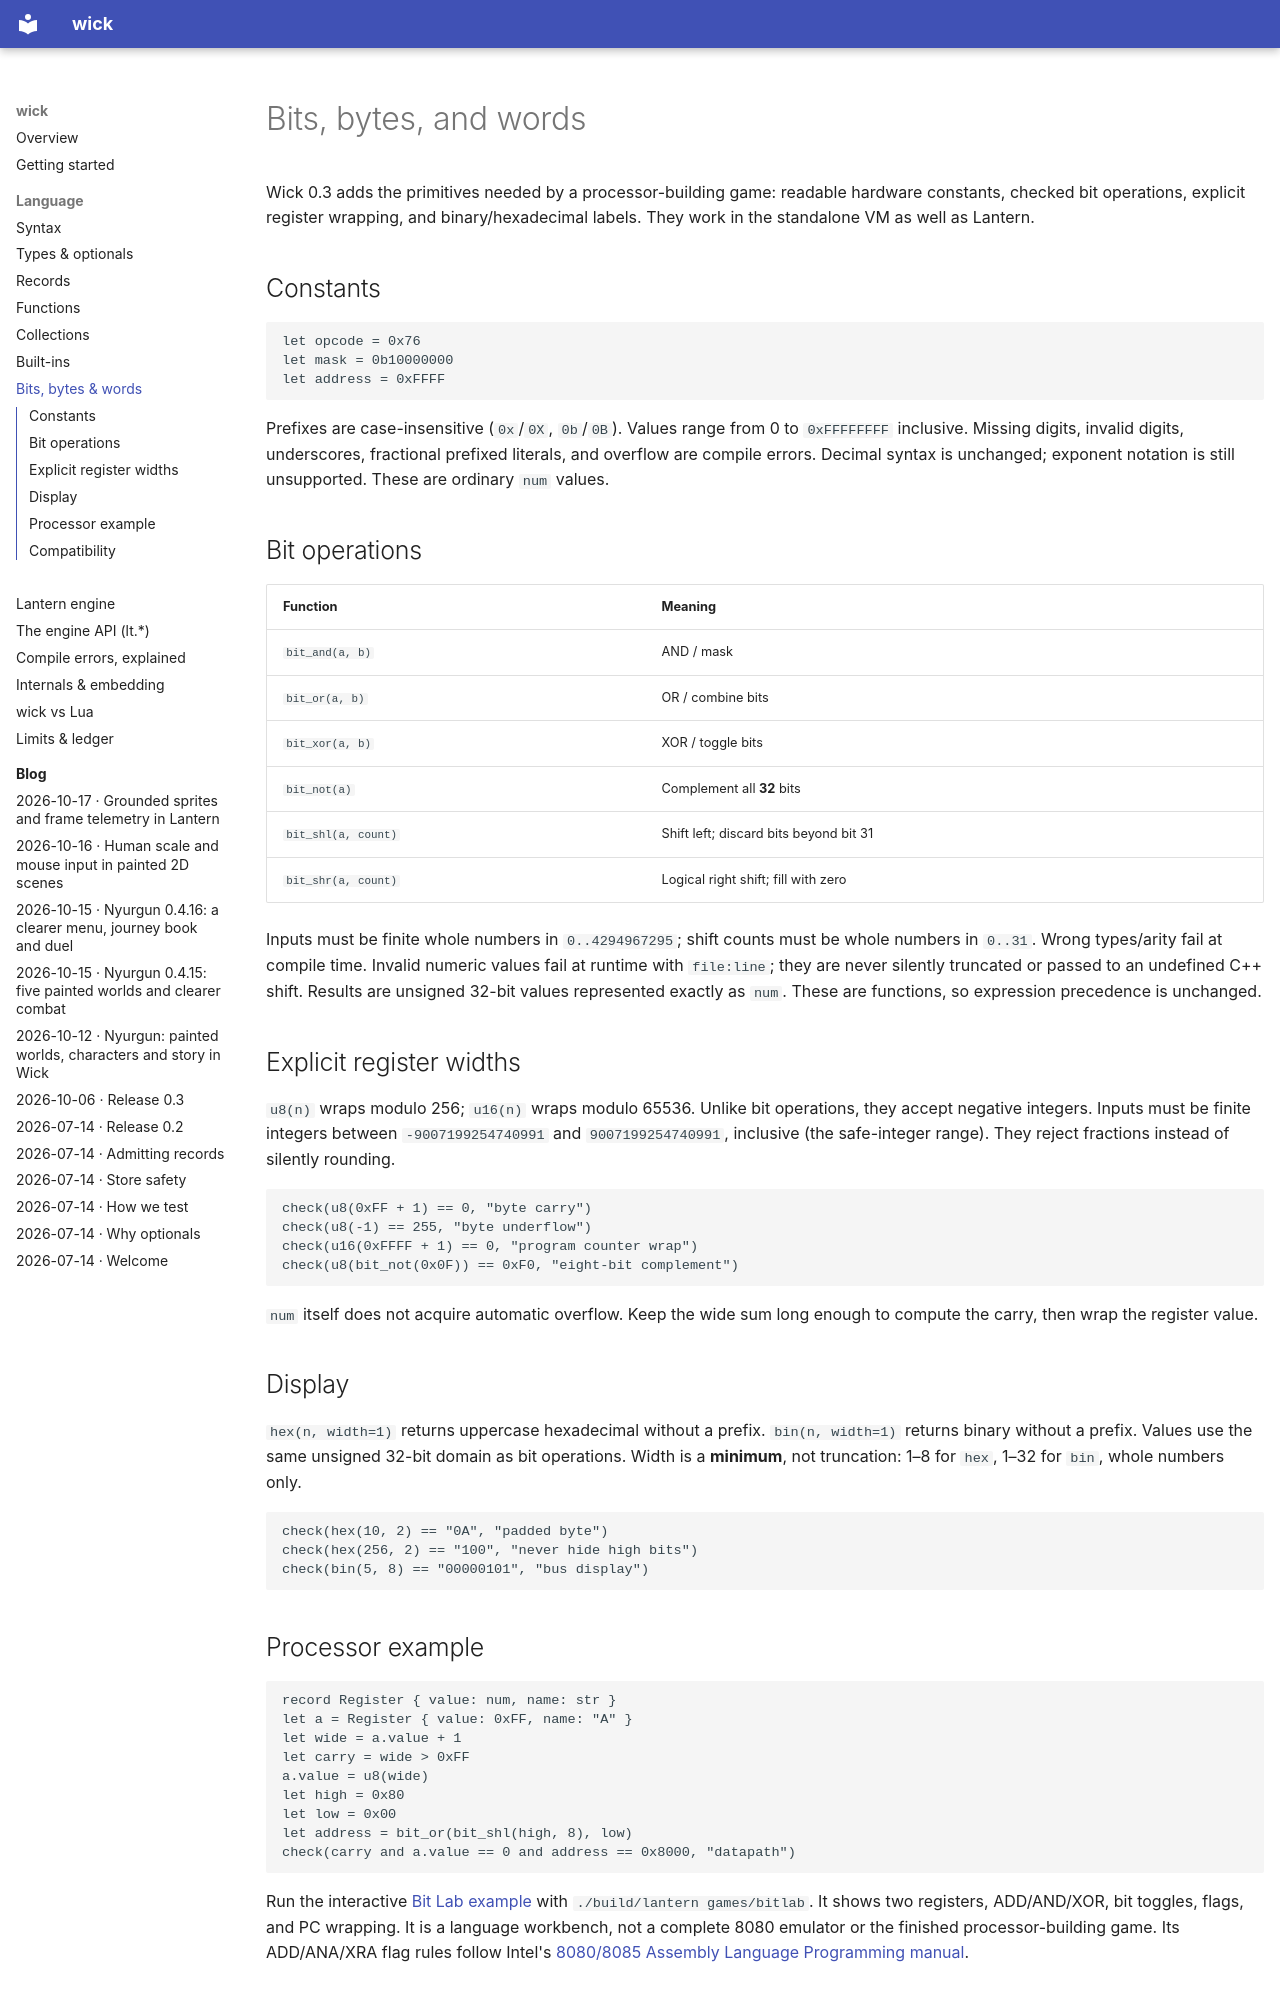

repository: alikatgh/wick-site · page: bits/index.html · generator: mkdocs

# Bits, bytes, and words

Wick 0.3 adds the primitives needed by a processor-building game: readable
hardware constants, checked bit operations, explicit register wrapping, and
binary/hexadecimal labels. They work in the standalone VM as well as Lantern.

## Constants

```wick
let opcode = 0x76
let mask = 0b10000000
let address = 0xFFFF
```

Prefixes are case-insensitive (`0x`/`0X`, `0b`/`0B`). Values range from 0 to
`0xFFFFFFFF` inclusive. Missing digits, invalid digits, underscores, fractional
prefixed literals, and overflow are compile errors. Decimal syntax is unchanged;
exponent notation is still unsupported. These are ordinary `num` values.

## Bit operations

| Function | Meaning |
|---|---|
| `bit_and(a, b)` | AND / mask |
| `bit_or(a, b)` | OR / combine bits |
| `bit_xor(a, b)` | XOR / toggle bits |
| `bit_not(a)` | Complement all **32** bits |
| `bit_shl(a, count)` | Shift left; discard bits beyond bit 31 |
| `bit_shr(a, count)` | Logical right shift; fill with zero |

Inputs must be finite whole numbers in `0..4294967295`; shift counts must be
whole numbers in `0..31`. Wrong types/arity fail at compile time. Invalid numeric
values fail at runtime with `file:line`; they are never silently truncated or
passed to an undefined C++ shift. Results are unsigned 32-bit values represented
exactly as `num`. These are functions, so expression precedence is unchanged.

## Explicit register widths

`u8(n)` wraps modulo 256; `u16(n)` wraps modulo 65536. Unlike bit operations,
they accept negative integers. Inputs must be finite integers between
`-9007199254740991` and `9007199254740991`, inclusive (the safe-integer range).
They reject fractions instead of silently rounding.

```wick
check(u8(0xFF + 1) == 0, "byte carry")
check(u8(-1) == 255, "byte underflow")
check(u16(0xFFFF + 1) == 0, "program counter wrap")
check(u8(bit_not(0x0F)) == 0xF0, "eight-bit complement")
```

`num` itself does not acquire automatic overflow. Keep the wide sum long enough
to compute the carry, then wrap the register value.

## Display

`hex(n, width=1)` returns uppercase hexadecimal without a prefix.
`bin(n, width=1)` returns binary without a prefix. Values use the same unsigned
32-bit domain as bit operations. Width is a **minimum**, not truncation: 1–8
for `hex`, 1–32 for `bin`, whole numbers only.

```wick
check(hex(10, 2) == "0A", "padded byte")
check(hex(256, 2) == "100", "never hide high bits")
check(bin(5, 8) == "00000101", "bus display")
```
